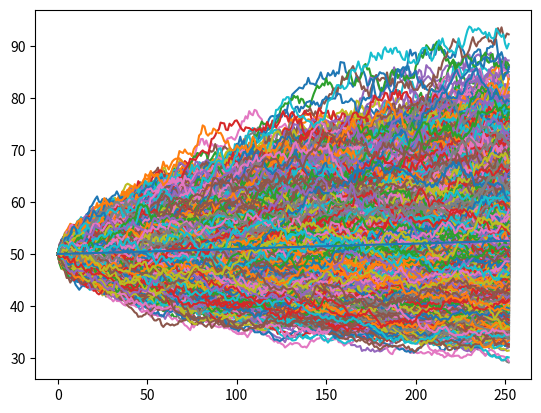

Reproduce this figure in Python. (Note: this script raises an exception after producing the figure.)
import numpy as np
import pandas as pd
import matplotlib.pyplot as plt

#numero de simulaciones del día
NUM_OF_SIMULATIONS = 10000


def stock_monte_carlo(S0, mu, sigma, N=252):
#252 debido a que son 252 días operativos al año
    result = []

    # number of simulations - possible S(t) realizations (of the process)
    for _ in range(NUM_OF_SIMULATIONS):
        prices = [S0]
        for _ in range(N):
            # we simulate the change day by day (t=1)
            stock_price = prices[-1] * np.exp((mu - 0.5 * sigma ** 2) +
                                              sigma * np.random.normal())
            prices.append(stock_price)

        result.append(prices)

    simulation_data = pd.DataFrame(result)
    # the given columns will contain the time series for a given simulation
    simulation_data = simulation_data.T
    print(simulation_data)
    plt.plot(simulation_data)
    plt.show()

    #Agregamos la media de cada una de la ssimulaciones
    simulation_data['mean'] = simulation_data.mean(axis=1)


    plt.plot(simulation_data['mean'])
    plt.show() #graficamos la media de las simulaciones

    print('Prediction for future stock price: $%.2f' % simulation_data['mean'].tail(1))


if __name__ == '__main__':
    stock_monte_carlo(50, 0.0002, 0.01)
